Image classification data set "image_machine_learning" (YoanBosko/TUBESAI on GitHub). Class labels (4): manusia AI, human real photo, pemandangan AI, landscape real photo.

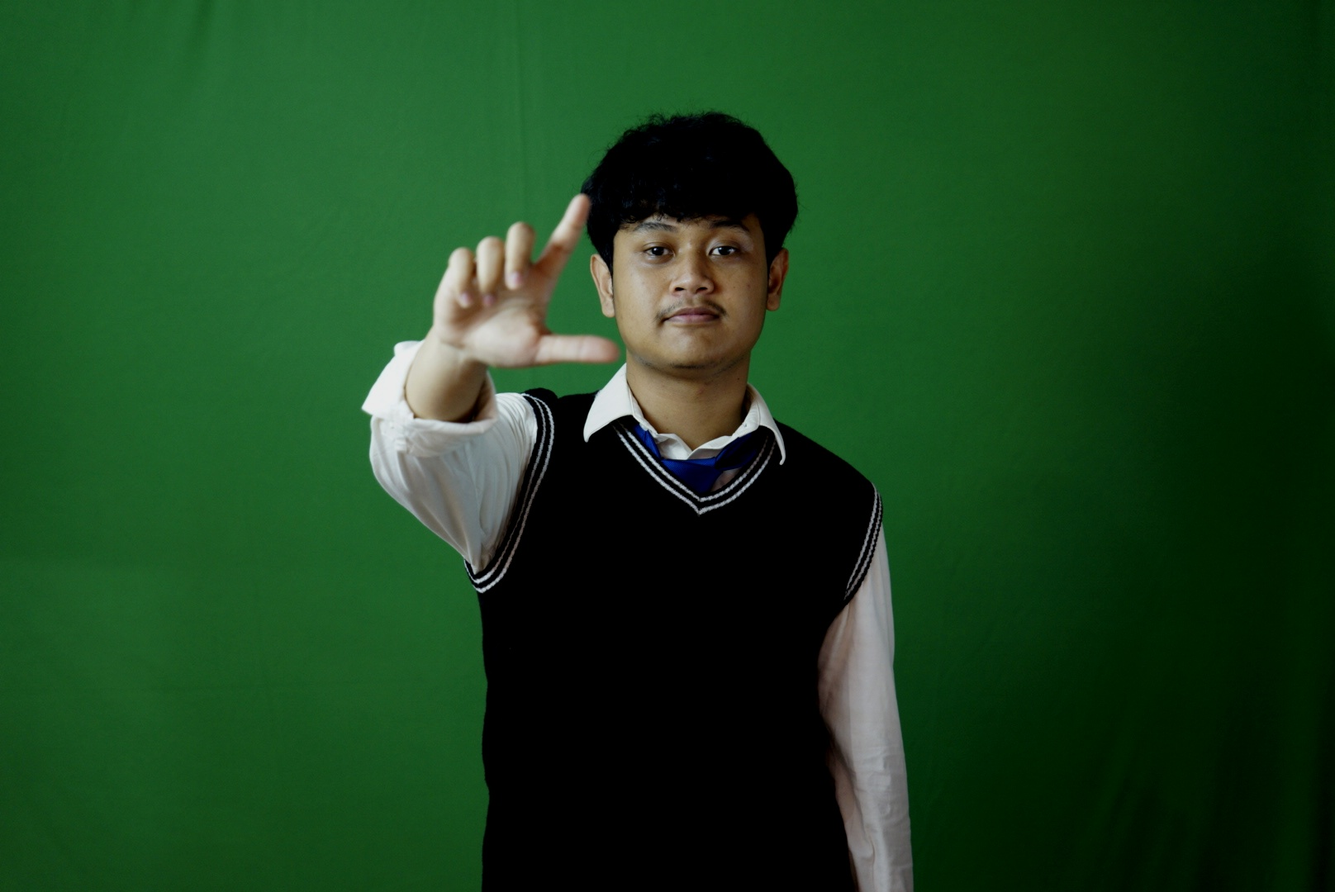
Label: human real photo

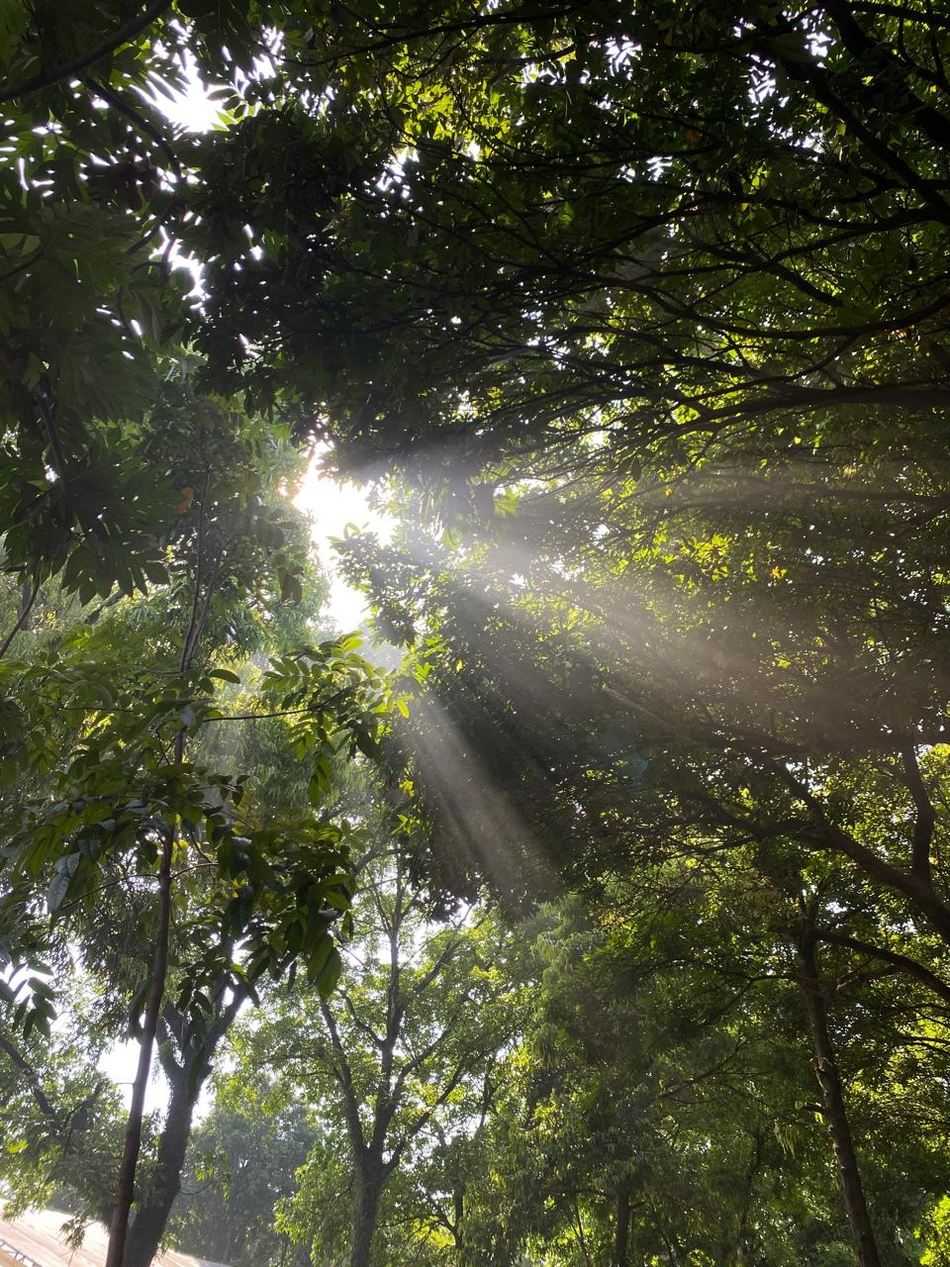
Label: landscape real photo

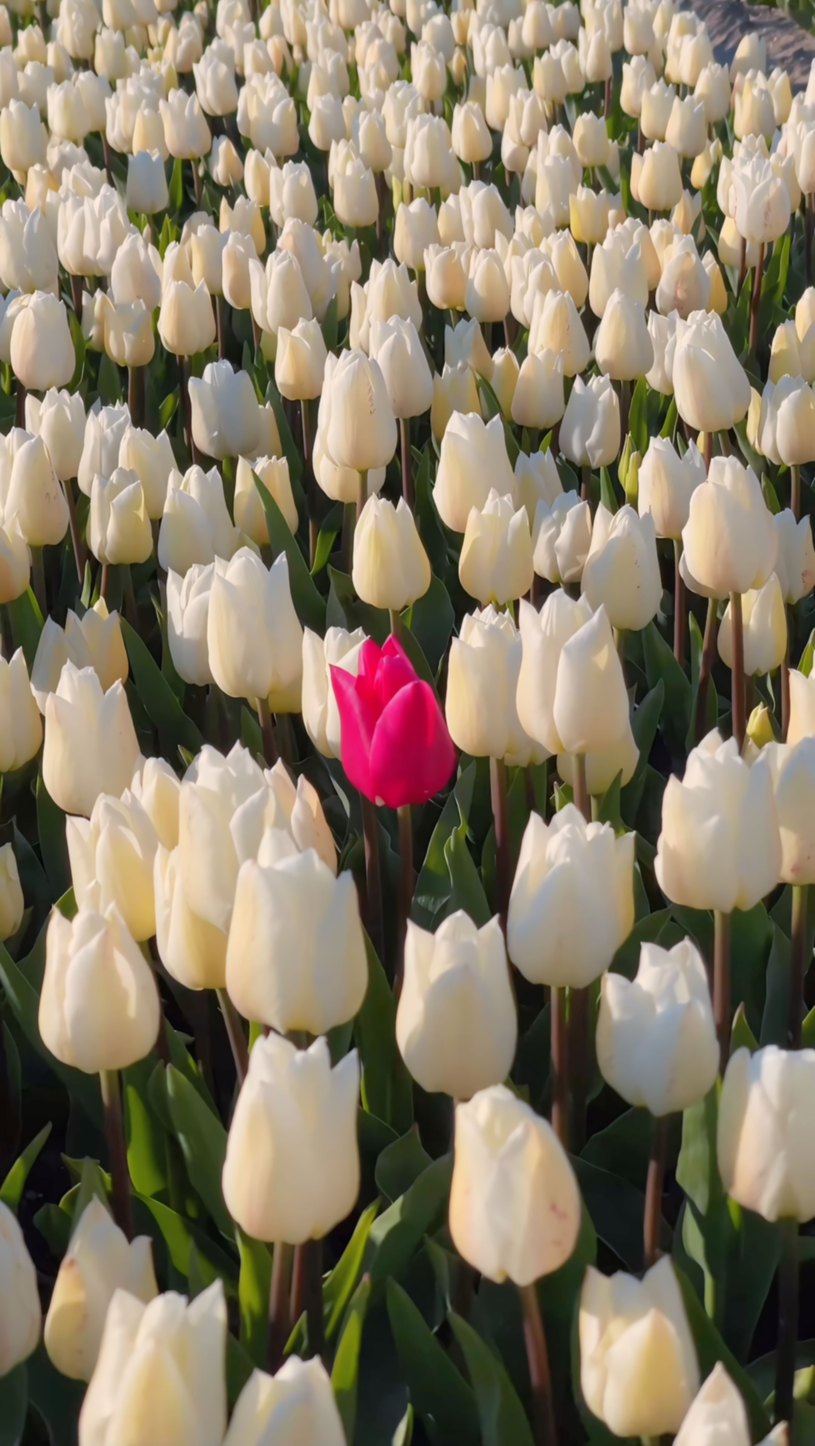
Label: landscape real photo

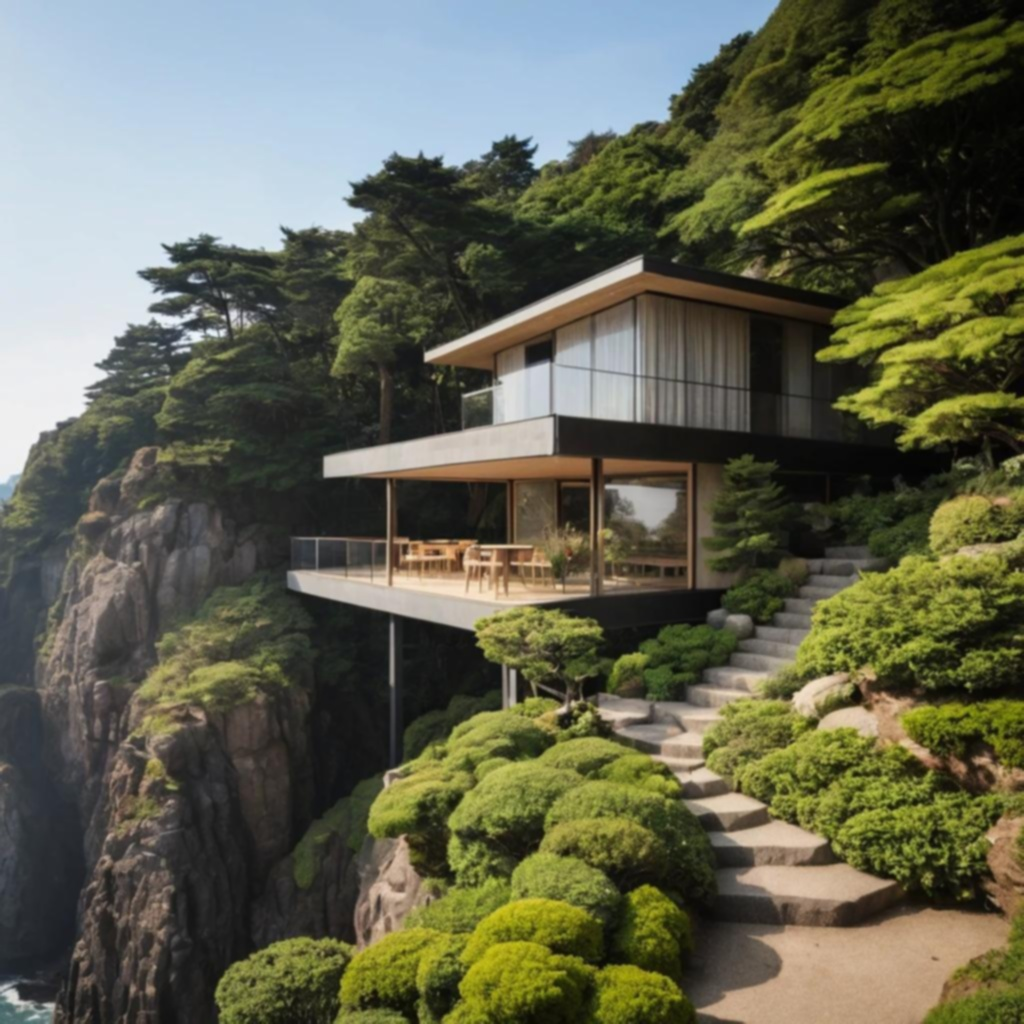
Label: pemandangan AI

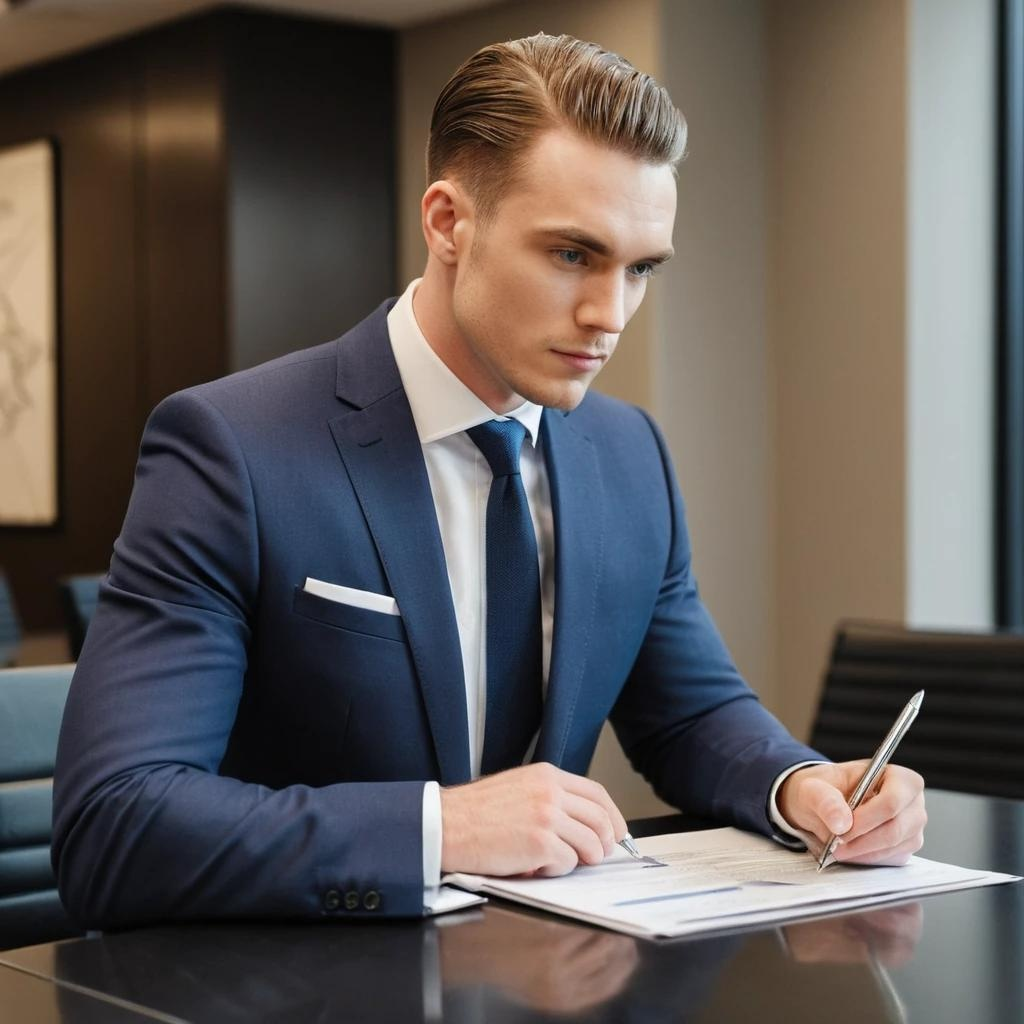
Label: manusia AI

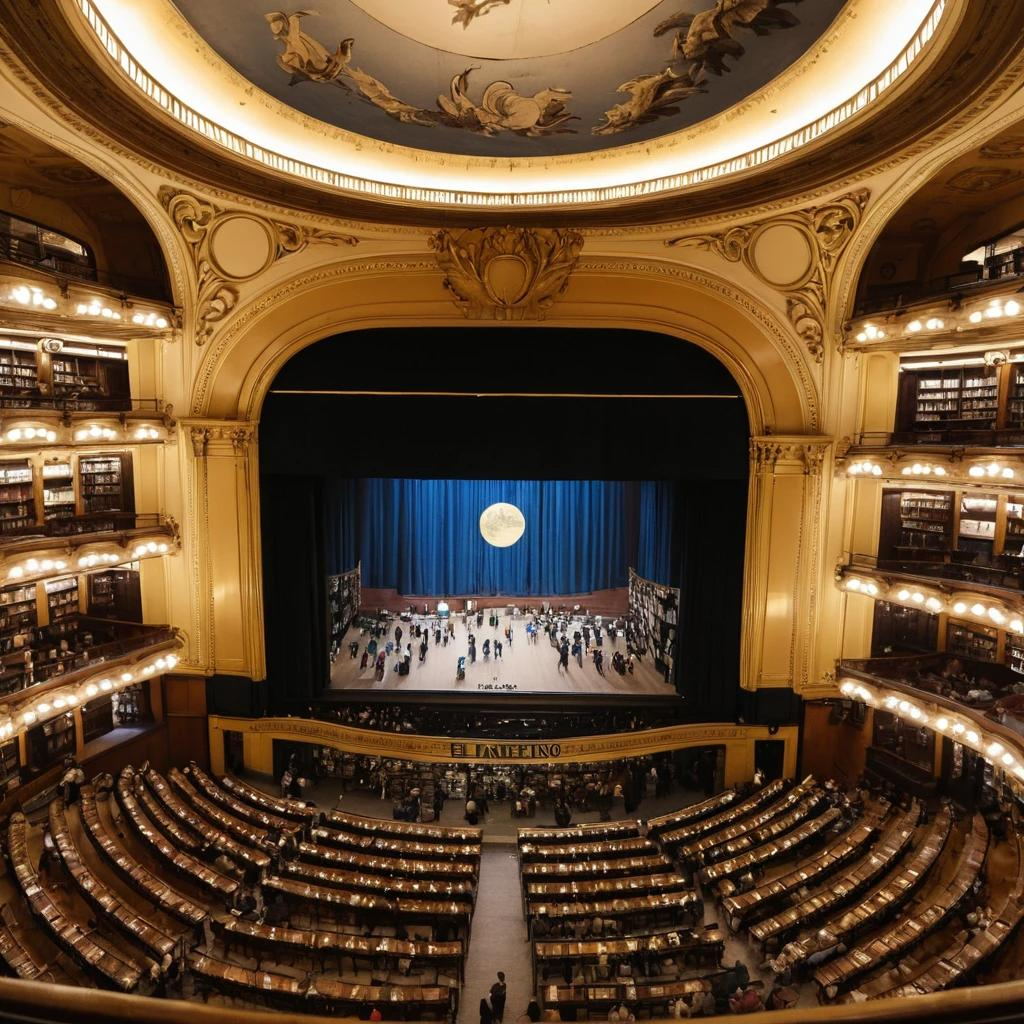
Label: pemandangan AI
